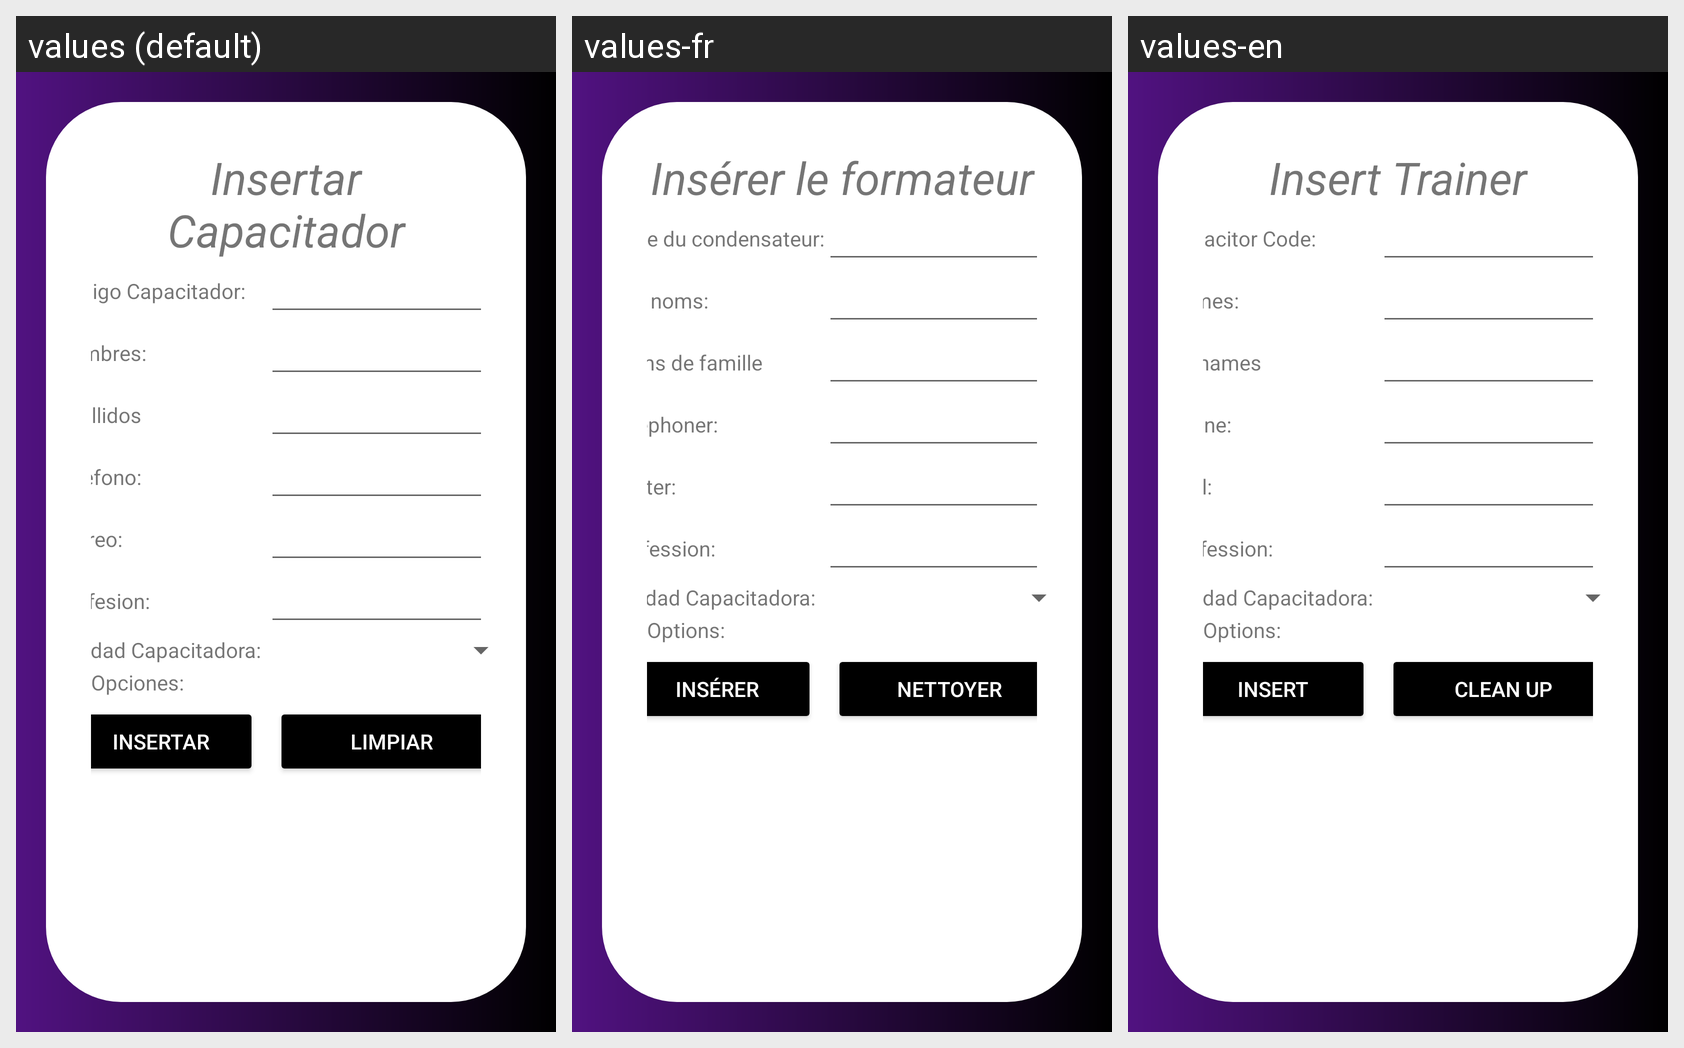

For this localized Android screen grid, give each drawn string resource with its value in every locale shown.
Android screen res/layout/activity_capacitador_insertar.xml rendered under 3 locales, left to right: values (default), values-fr, values-en. Device: Nexus 5 (rendered at 1080×1920; each locale shown at half size, 540×960, under a caption strip naming it); theme Theme.Proyecto_PDM_G10.
Strings drawn on this screen, with the default value and each locale's value (text and hints the layout hard-codes, and strings that could not be matched under every locale, appear in the picture but are not listed):

insertarCapacitador
  values: Insertar Capacitador
  values-fr: Insérer le formateur
  values-en: Insert Trainer

idCapacitador
  values: Codigo Capacitador:
  values-fr: Code du condensateur:
  values-en: Capacitor Code:

nombres
  values: Nombres:
  values-fr: Des noms:
  values-en: Names:

apellidos
  values: Apellidos
  values-fr: Noms de famille
  values-en: Surnames

telefono
  values: Telefono:
  values-fr: Téléphoner:
  values-en: Phone:

correo
  values: Correo:
  values-fr: Poster:
  values-en: Mail:

profesion
  values: Profesion:
  values-fr: Profession:
  values-en: Profession:

opciones
  values: Opciones:
  values-fr: Options:
  values-en: Options:

insertar
  values: Insertar
  values-fr: Insérer
  values-en: Insert

limpiar
  values: Limpiar
  values-fr: Nettoyer
  values-en: Clean up
